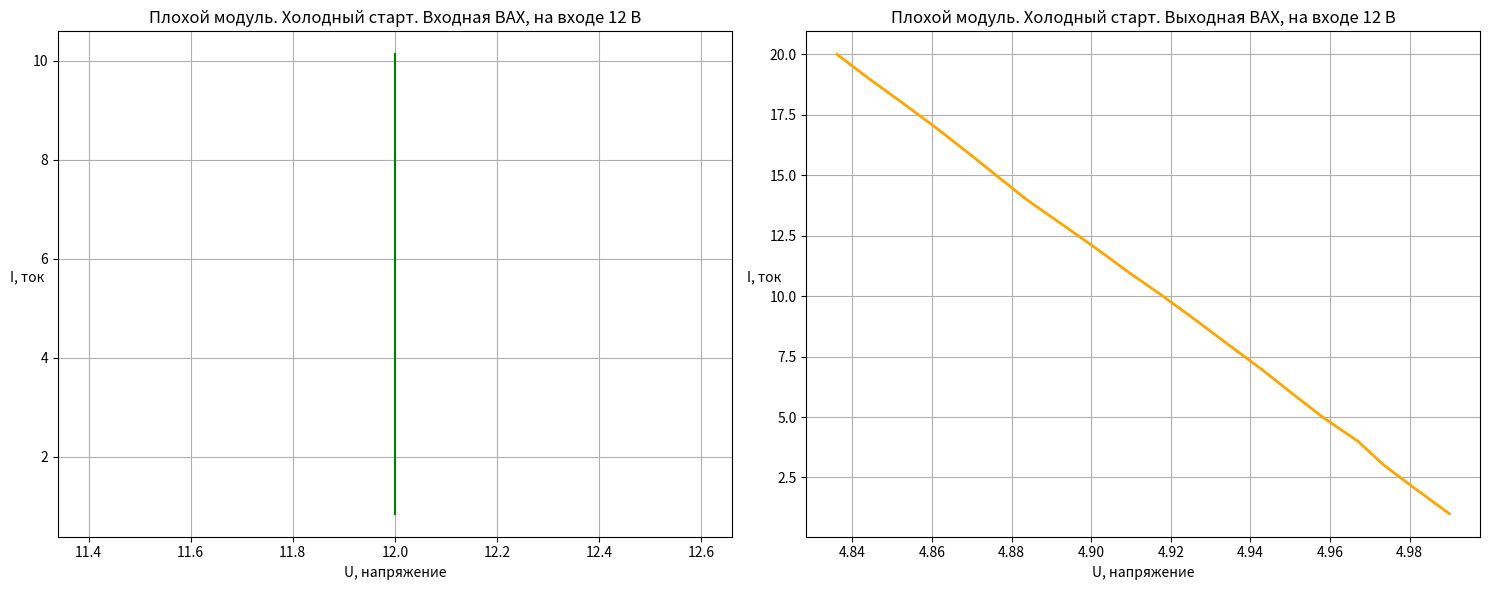

Python code for this plot:
# -*- coding: utf-8 -*-
# import matplotlib
# import matplotlib.pyplot as plt
# import numpy as np
#
# x = np.linspace(0, 10, 100)
#
# # Создаем сетку 2 строки и 1 столбец
# fig, (ax1, ax2) = plt.subplots(2, 1, figsize=(6, 6))
#
# # Первый график
# ax1.plot(x, np.sin(x), color='green')
# ax1.set_title('График Синуса')
# ax1.set_ylabel('sin(x)')
# ax1.grid(True)
#
# # Второй график
# ax2.plot(x, np.cos(x), color='orange')
# ax2.set_title('График Косинуса')
# ax2.set_xlabel('Ось X')
# ax2.set_ylabel('cos(x)')
# ax2.grid(True)
#
# # Автоматическая регулировка отступов, чтобы надписи не наезжали друг на друга
# plt.tight_layout()
# plt.show()

# import matplotlib.pyplot as plt
#
# x = [1, 2, 3, 4, 5]
# y1 = [1, 4, 9, 16, 25]
# y2 = [2, 4, 6, 8, 10]
#
# # Создаем фигуру и сетку из 1 строки и 2 столбцов (axes)
# fig, (ax1, ax2) = plt.subplots(1, 2, figsize=(10, 4))
#
# # Первый график
# ax1.plot(x, y1, color='green')
# ax1.set_title('График квадратов')
# ax1.set_xlabel('X')
# ax1.set_ylabel('Y1')
# ax1.grid(True)
#
# # Второй график
# ax2.plot(x, y2, color='orange')
# ax2.set_title('Столбчатая диаграмма')
# ax2.set_xlabel('X')
# ax2.set_ylabel('Y2')
# ax2.grid(True)
#
# # Автоматическая компоновка без наложений
# plt.tight_layout()
# plt.show()


# Модуль плохой
import matplotlib.pyplot as plt
import numpy as np
from scipy.interpolate import make_interp_spline
# МДМ холодный
# 12 В на входе
u_in_12_c = np.array([12]*20)
i_in_12_c = np.array([0.85, 1.29, 1.75, 2.2, 2.65, 3.1, 3.56, 4.03, 4.5, 4.97, 5.46, 5.95, 6.44, 6.95, 7.45, 7.98, 8.5, 9.03, 9.57, 10.13])
# u_out_12_c = np.array([4.99, 4.98, 4.98, 4.97, 4.96, 4.95, 4.94, 4.93, 4.92, 4.91, 4.90, 4.90, 4.89, 4.88, 4.87, 4.86, 4.86, 4.85, 4.84, 4.83])
u_out_12_c = np.array([4.99, 4.9817, 4.9736, 4.9670, 4.9581, 4.9503, 4.9426, 4.9344, 4.9263, 4.9180, 4.9093, 4.9010, 4.8924, 4.8837, 4.8761, 4.8685, 4.8607, 4.8525, 4.8441, 4.8361])
i_out_12_c = np.array([x+1 for x in range(0,20)])

# x_smooth = np.linspace(u_out_12_c.min(), u_out_12_c.max(), 300)
# spl = make_interp_spline(u_out_12_c, i_out_12_c, k=3)  # k=3 — кубический сплайн
# y_smooth = spl(x_smooth)
# y_smooth = np.interp(x_smooth, u_out_12_c, i_out_12_c)

# 27 В на входе
u_in_27_c = [27]*21
i_in_27_c = [0.35, 0.5, 0.75, 0.94, 1.14, 1.33, 1.53, 1.73, 1.93, 2.14, 2.35, 2.56, 2.77, 2.98, 3.2, 3.42, 3.64, 3.86, 4.09, 4.32, 4.55]
u_out_27_c = [4.99, 4.98, 4.97, 4.95, 4.93, 4.92, 4.92, 4.91, 4.91, 4.91, 4,9, 4.9, 4.89, 4.89, 4.88, 4.87, 4.87, 4.86, 4.85, 4.84, 4.83]
i_out_27_c = [x+1 for x in range(-1,20)]

# МДМ теплый, нагрели 10 минут при нагрузке 3 А
# 12 В на входе
u_in_12_h = [12]*20
i_in_12_h = [0.94, 1.38, 1.82, 2.27, 2.73, 3.18, 3.65, 4.11, 4.59, 5.09, 5.58, 6.08, 6.59, 7.1, 7.63, 8.16, 8.71, 9.24, 9.79, 10.36]
u_out_12_h = [4.99, 4.98, 4.98, 4.97, 4.96, 4.95, 4.94, 4.93, 4.92, 4.92, 4.91, 4.9, 4.89, 4.88, 4.88, 4.87, 4.86, 4.85, 4.84, 4,84]
i_out_12_h = [x+1 for x in range(0,20)]

# 27 В на входе
u_in_27_h = [12]*20
i_in_27_h = [0.55, 0.75, 0.95, 1.15, 1.35, 1.54, 1.75, 1.96, 2.17, 2.38, 2.59, 2.8, 3.02, 3.23, 3.45, 3.67, 3.9, 4.13, 4.36, 4.6]
u_out_27_h = [4.99, 4.98, 4.97, 4.95, 4.95, 4.94, 4.94, 4.93, 4.92, 4.91, 4.9, 4.9, 4.9, 4.88, 4.87, 4.86, 4.86, 4.85, 4.84, 4.83]
i_out_27_h = [x+1 for x in range(0,20)]

# 24 В на входе
u_in_24_h = [12]*20
i_in_24_h = [0.59, 0.81, 1.04, 1.26, 1.47, 1.71, 1.93, 2.16, 2.4, 2.64, 2.88, 3.12, 3.37, 3.62, 3.87, 4.13, 4.39, 4.65, 4.92, 5.19]
u_out_24_h = [4.98, 4.98, 4.97, 4.96, 4.95, 4.95, 4.94, 4.93, 4.92, 4.91, 4.90, 4.9, 4.89, 4.88, 4.87, 4.87, 4.86, 4.85, 4.84, 4.83]
i_out_24_h = [x+1 for x in range(0,20)]


# Создаем фигуру и сетку из 1 строки и 2 столбцов (axes)
fig, (ax1, ax2) = plt.subplots(1, 2, figsize=(15, 6))

# Первый график
# ax1.plot(u_in_12_c, i_in_12_c, color='green', marker='o', label='Обычная')
ax1.plot(u_in_12_c, i_in_12_c, color='green', label='Обычная')
ax1.set_title('Плохой модуль. Холодный старт. Входная ВАХ, на входе 12 В')
ax1.set_xlabel('U, напряжение')
ax1.set_ylabel('I, ток',rotation=0)
ax1.grid(True)

# Второй график
# ax2.plot(x_smooth, y_smooth, color='orange', label='Плавнaя',linewidth=2)
ax2.plot(u_out_12_c, i_out_12_c, color='orange', label='Плавнaя',linewidth=2)
# ax2.scatter(u_out_12_c,i_out_12_c,color='darkblue', zorder=5, label='Исходные точки')
ax2.set_title('Плохой модуль. Холодный старт. Выходная ВАХ, на входе 12 В')
ax2.set_xlabel('U, напряжение')
ax2.set_ylabel('I, ток', rotation=0)
ax2.grid(True)

# Автоматическая компоновка без наложений
plt.tight_layout()
plt.show()
